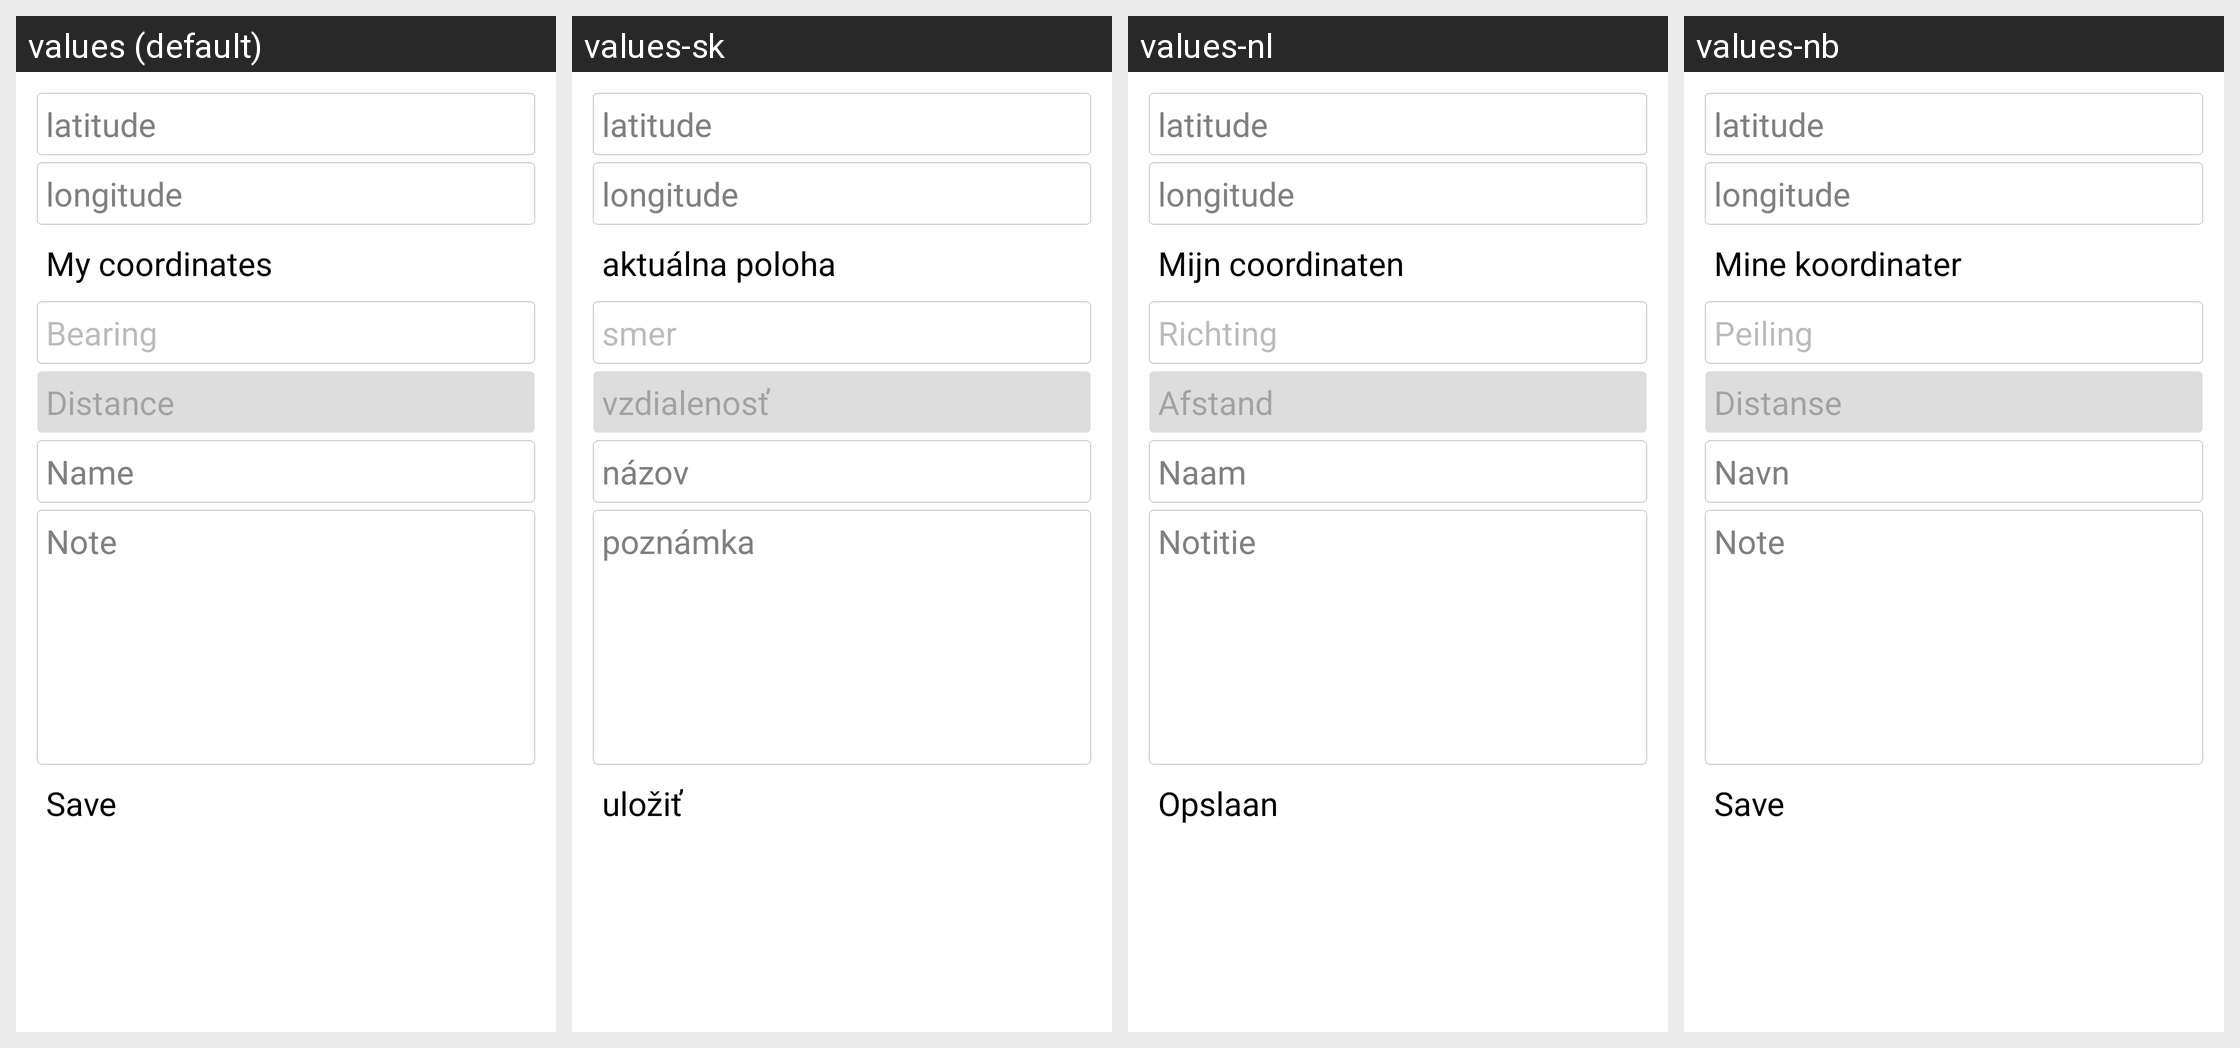

Locale-by-locale string values for the Android screen shown in this grid:
Android screen res/layout/waypointadd_light.xml rendered under 4 locales, left to right: values (default), values-sk, values-nl, values-nb. Device: Nexus 5 (rendered at 1080×1920; each locale shown at half size, 540×960, under a caption strip naming it); theme cgeo.
Other locales in the repository, not shown: values-cs, values-da, values-de, values-es, values-fr, values-hu, values-ja, values-pl, values-pt, values-sv.
Strings drawn on this screen, with the default value and each locale's value (text and hints the layout hard-codes, and strings that could not be matched under every locale, appear in the picture but are not listed):

waypoint_my_coordinates
  values: My coordinates
  values-sk: aktuálna poloha
  values-nl: Mijn coordinaten
  values-nb: Mine koordinater

waypoint_bearing
  values: Bearing
  values-sk: smer
  values-nl: Richting
  values-nb: Peiling

waypoint_distance
  values: Distance
  values-sk: vzdialenosť
  values-nl: Afstand
  values-nb: Distanse

waypoint_name
  values: Name
  values-sk: názov
  values-nl: Naam
  values-nb: Navn

waypoint_note
  values: Note
  values-sk: poznámka
  values-nl: Notitie
  values-nb: Note

waypoint_save
  values: Save
  values-sk: uložiť
  values-nl: Opslaan
  values-nb: Save
